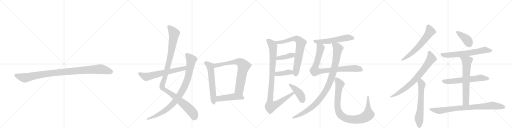
t = 0.00 s
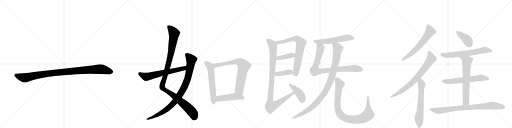
t = 3.98 s
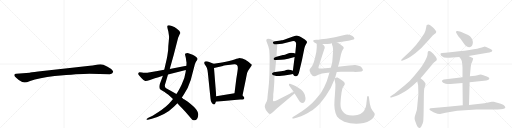
t = 7.97 s
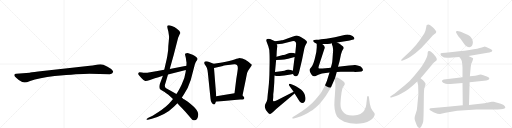
t = 11.95 s
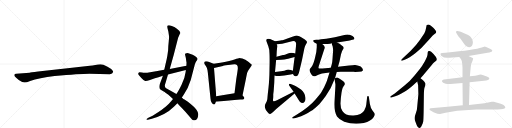
t = 15.93 s
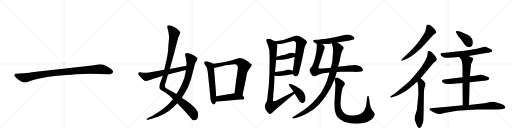
t = 19.91 s

The animated SVG that drew these frames (rendered in a browser with its animation timeline set to each time). Animation: 24 CSS @keyframes rules; one cycle of 19.91 s.

<svg version="1.1" viewBox="0 0 4096 1024" xmlns="http://www.w3.org/2000/svg">
  <g stroke="lightgray" stroke-dasharray="1,1" stroke-width="1" transform="scale(4, 4)">
    <line x1="0" y1="0" x2="256" y2="256"></line>
    <line x1="256" y1="0" x2="0" y2="256"></line>
    <line x1="128" y1="0" x2="128" y2="256"></line>
    <line x1="0" y1="128" x2="256" y2="128"></line>
    <line x1="256" y1="0" x2="512" y2="256"></line>
    <line x1="512" y1="0" x2="256" y2="256"></line>
    <line x1="384" y1="0" x2="384" y2="256"></line>
    <line x1="256" y1="128" x2="512" y2="128"></line>
    <line x1="512" y1="0" x2="768" y2="256"></line>
    <line x1="768" y1="0" x2="512" y2="256"></line>
    <line x1="640" y1="0" x2="640" y2="256"></line>
    <line x1="512" y1="128" x2="768" y2="128"></line>
    <line x1="768" y1="0" x2="1024" y2="256"></line>
    <line x1="1024" y1="0" x2="768" y2="256"></line>
    <line x1="896" y1="0" x2="896" y2="256"></line>
    <line x1="768" y1="128" x2="1024" y2="128"></line>
  </g>
<g transform="scale(1, -1) translate(0, -850)">
   <style type="text/css">
    @keyframes keyframes0 {
      from {
       stroke: black;
       stroke-dashoffset: 1030;
       stroke-width: 128;
       }
       77% {
       animation-timing-function: step-end;
       stroke: black;
       stroke-dashoffset: 0;
       stroke-width: 128;
       }
       to {
       stroke: black;
       stroke-width: 1024;
       }
       }
       #make-me-a-hanzi-animation-0 {
         animation: keyframes0 1.088216s both;
         animation-delay: 0.000000s;
         animation-timing-function: linear;
       }
    @keyframes keyframes1 {
      from {
       stroke: black;
       stroke-dashoffset: 1127;
       stroke-width: 128;
       }
       79% {
       animation-timing-function: step-end;
       stroke: black;
       stroke-dashoffset: 0;
       stroke-width: 128;
       }
       to {
       stroke: black;
       stroke-width: 1024;
       }
       }
       #make-me-a-hanzi-animation-1 {
         animation: keyframes1 1.167155s both;
         animation-delay: 1.088216s;
         animation-timing-function: linear;
       }
    @keyframes keyframes2 {
      from {
       stroke: black;
       stroke-dashoffset: 947;
       stroke-width: 128;
       }
       76% {
       animation-timing-function: step-end;
       stroke: black;
       stroke-dashoffset: 0;
       stroke-width: 128;
       }
       to {
       stroke: black;
       stroke-width: 1024;
       }
       }
       #make-me-a-hanzi-animation-2 {
         animation: keyframes2 1.020671s both;
         animation-delay: 2.255371s;
         animation-timing-function: linear;
       }
    @keyframes keyframes3 {
      from {
       stroke: black;
       stroke-dashoffset: 642;
       stroke-width: 128;
       }
       68% {
       animation-timing-function: step-end;
       stroke: black;
       stroke-dashoffset: 0;
       stroke-width: 128;
       }
       to {
       stroke: black;
       stroke-width: 1024;
       }
       }
       #make-me-a-hanzi-animation-3 {
         animation: keyframes3 0.772461s both;
         animation-delay: 3.276042s;
         animation-timing-function: linear;
       }
    @keyframes keyframes4 {
      from {
       stroke: black;
       stroke-dashoffset: 598;
       stroke-width: 128;
       }
       66% {
       animation-timing-function: step-end;
       stroke: black;
       stroke-dashoffset: 0;
       stroke-width: 128;
       }
       to {
       stroke: black;
       stroke-width: 1024;
       }
       }
       #make-me-a-hanzi-animation-4 {
         animation: keyframes4 0.736654s both;
         animation-delay: 4.048503s;
         animation-timing-function: linear;
       }
    @keyframes keyframes5 {
      from {
       stroke: black;
       stroke-dashoffset: 746;
       stroke-width: 128;
       }
       71% {
       animation-timing-function: step-end;
       stroke: black;
       stroke-dashoffset: 0;
       stroke-width: 128;
       }
       to {
       stroke: black;
       stroke-width: 1024;
       }
       }
       #make-me-a-hanzi-animation-5 {
         animation: keyframes5 0.857096s both;
         animation-delay: 4.785156s;
         animation-timing-function: linear;
       }
    @keyframes keyframes6 {
      from {
       stroke: black;
       stroke-dashoffset: 472;
       stroke-width: 128;
       }
       61% {
       animation-timing-function: step-end;
       stroke: black;
       stroke-dashoffset: 0;
       stroke-width: 128;
       }
       to {
       stroke: black;
       stroke-width: 1024;
       }
       }
       #make-me-a-hanzi-animation-6 {
         animation: keyframes6 0.634115s both;
         animation-delay: 5.642253s;
         animation-timing-function: linear;
       }
    @keyframes keyframes7 {
      from {
       stroke: black;
       stroke-dashoffset: 730;
       stroke-width: 128;
       }
       70% {
       animation-timing-function: step-end;
       stroke: black;
       stroke-dashoffset: 0;
       stroke-width: 128;
       }
       to {
       stroke: black;
       stroke-width: 1024;
       }
       }
       #make-me-a-hanzi-animation-7 {
         animation: keyframes7 0.844076s both;
         animation-delay: 6.276367s;
         animation-timing-function: linear;
       }
    @keyframes keyframes8 {
      from {
       stroke: black;
       stroke-dashoffset: 401;
       stroke-width: 128;
       }
       57% {
       animation-timing-function: step-end;
       stroke: black;
       stroke-dashoffset: 0;
       stroke-width: 128;
       }
       to {
       stroke: black;
       stroke-width: 1024;
       }
       }
       #make-me-a-hanzi-animation-8 {
         animation: keyframes8 0.576335s both;
         animation-delay: 7.120443s;
         animation-timing-function: linear;
       }
    @keyframes keyframes9 {
      from {
       stroke: black;
       stroke-dashoffset: 391;
       stroke-width: 128;
       }
       56% {
       animation-timing-function: step-end;
       stroke: black;
       stroke-dashoffset: 0;
       stroke-width: 128;
       }
       to {
       stroke: black;
       stroke-width: 1024;
       }
       }
       #make-me-a-hanzi-animation-9 {
         animation: keyframes9 0.568197s both;
         animation-delay: 7.696777s;
         animation-timing-function: linear;
       }
    @keyframes keyframes10 {
      from {
       stroke: black;
       stroke-dashoffset: 1011;
       stroke-width: 128;
       }
       77% {
       animation-timing-function: step-end;
       stroke: black;
       stroke-dashoffset: 0;
       stroke-width: 128;
       }
       to {
       stroke: black;
       stroke-width: 1024;
       }
       }
       #make-me-a-hanzi-animation-10 {
         animation: keyframes10 1.072754s both;
         animation-delay: 8.264974s;
         animation-timing-function: linear;
       }
    @keyframes keyframes11 {
      from {
       stroke: black;
       stroke-dashoffset: 417;
       stroke-width: 128;
       }
       58% {
       animation-timing-function: step-end;
       stroke: black;
       stroke-dashoffset: 0;
       stroke-width: 128;
       }
       to {
       stroke: black;
       stroke-width: 1024;
       }
       }
       #make-me-a-hanzi-animation-11 {
         animation: keyframes11 0.589355s both;
         animation-delay: 9.337728s;
         animation-timing-function: linear;
       }
    @keyframes keyframes12 {
      from {
       stroke: black;
       stroke-dashoffset: 569;
       stroke-width: 128;
       }
       65% {
       animation-timing-function: step-end;
       stroke: black;
       stroke-dashoffset: 0;
       stroke-width: 128;
       }
       to {
       stroke: black;
       stroke-width: 1024;
       }
       }
       #make-me-a-hanzi-animation-12 {
         animation: keyframes12 0.713053s both;
         animation-delay: 9.927083s;
         animation-timing-function: linear;
       }
    @keyframes keyframes13 {
      from {
       stroke: black;
       stroke-dashoffset: 860;
       stroke-width: 128;
       }
       74% {
       animation-timing-function: step-end;
       stroke: black;
       stroke-dashoffset: 0;
       stroke-width: 128;
       }
       to {
       stroke: black;
       stroke-width: 1024;
       }
       }
       #make-me-a-hanzi-animation-13 {
         animation: keyframes13 0.949870s both;
         animation-delay: 10.640137s;
         animation-timing-function: linear;
       }
    @keyframes keyframes14 {
      from {
       stroke: black;
       stroke-dashoffset: 1008;
       stroke-width: 128;
       }
       77% {
       animation-timing-function: step-end;
       stroke: black;
       stroke-dashoffset: 0;
       stroke-width: 128;
       }
       to {
       stroke: black;
       stroke-width: 1024;
       }
       }
       #make-me-a-hanzi-animation-14 {
         animation: keyframes14 1.070312s both;
         animation-delay: 11.590007s;
         animation-timing-function: linear;
       }
    @keyframes keyframes15 {
      from {
       stroke: black;
       stroke-dashoffset: 934;
       stroke-width: 128;
       }
       75% {
       animation-timing-function: step-end;
       stroke: black;
       stroke-dashoffset: 0;
       stroke-width: 128;
       }
       to {
       stroke: black;
       stroke-width: 1024;
       }
       }
       #make-me-a-hanzi-animation-15 {
         animation: keyframes15 1.010091s both;
         animation-delay: 12.660319s;
         animation-timing-function: linear;
       }
    @keyframes keyframes16 {
      from {
       stroke: black;
       stroke-dashoffset: 630;
       stroke-width: 128;
       }
       67% {
       animation-timing-function: step-end;
       stroke: black;
       stroke-dashoffset: 0;
       stroke-width: 128;
       }
       to {
       stroke: black;
       stroke-width: 1024;
       }
       }
       #make-me-a-hanzi-animation-16 {
         animation: keyframes16 0.762695s both;
         animation-delay: 13.670410s;
         animation-timing-function: linear;
       }
    @keyframes keyframes17 {
      from {
       stroke: black;
       stroke-dashoffset: 758;
       stroke-width: 128;
       }
       71% {
       animation-timing-function: step-end;
       stroke: black;
       stroke-dashoffset: 0;
       stroke-width: 128;
       }
       to {
       stroke: black;
       stroke-width: 1024;
       }
       }
       #make-me-a-hanzi-animation-17 {
         animation: keyframes17 0.866862s both;
         animation-delay: 14.433105s;
         animation-timing-function: linear;
       }
    @keyframes keyframes18 {
      from {
       stroke: black;
       stroke-dashoffset: 634;
       stroke-width: 128;
       }
       67% {
       animation-timing-function: step-end;
       stroke: black;
       stroke-dashoffset: 0;
       stroke-width: 128;
       }
       to {
       stroke: black;
       stroke-width: 1024;
       }
       }
       #make-me-a-hanzi-animation-18 {
         animation: keyframes18 0.765951s both;
         animation-delay: 15.299967s;
         animation-timing-function: linear;
       }
    @keyframes keyframes19 {
      from {
       stroke: black;
       stroke-dashoffset: 394;
       stroke-width: 128;
       }
       56% {
       animation-timing-function: step-end;
       stroke: black;
       stroke-dashoffset: 0;
       stroke-width: 128;
       }
       to {
       stroke: black;
       stroke-width: 1024;
       }
       }
       #make-me-a-hanzi-animation-19 {
         animation: keyframes19 0.570638s both;
         animation-delay: 16.065918s;
         animation-timing-function: linear;
       }
    @keyframes keyframes20 {
      from {
       stroke: black;
       stroke-dashoffset: 658;
       stroke-width: 128;
       }
       68% {
       animation-timing-function: step-end;
       stroke: black;
       stroke-dashoffset: 0;
       stroke-width: 128;
       }
       to {
       stroke: black;
       stroke-width: 1024;
       }
       }
       #make-me-a-hanzi-animation-20 {
         animation: keyframes20 0.785482s both;
         animation-delay: 16.636556s;
         animation-timing-function: linear;
       }
    @keyframes keyframes21 {
      from {
       stroke: black;
       stroke-dashoffset: 620;
       stroke-width: 128;
       }
       67% {
       animation-timing-function: step-end;
       stroke: black;
       stroke-dashoffset: 0;
       stroke-width: 128;
       }
       to {
       stroke: black;
       stroke-width: 1024;
       }
       }
       #make-me-a-hanzi-animation-21 {
         animation: keyframes21 0.754557s both;
         animation-delay: 17.422038s;
         animation-timing-function: linear;
       }
    @keyframes keyframes22 {
      from {
       stroke: black;
       stroke-dashoffset: 671;
       stroke-width: 128;
       }
       69% {
       animation-timing-function: step-end;
       stroke: black;
       stroke-dashoffset: 0;
       stroke-width: 128;
       }
       to {
       stroke: black;
       stroke-width: 1024;
       }
       }
       #make-me-a-hanzi-animation-22 {
         animation: keyframes22 0.796061s both;
         animation-delay: 18.176595s;
         animation-timing-function: linear;
       }
    @keyframes keyframes23 {
      from {
       stroke: black;
       stroke-dashoffset: 847;
       stroke-width: 128;
       }
       73% {
       animation-timing-function: step-end;
       stroke: black;
       stroke-dashoffset: 0;
       stroke-width: 128;
       }
       to {
       stroke: black;
       stroke-width: 1024;
       }
       }
       #make-me-a-hanzi-animation-23 {
         animation: keyframes23 0.939290s both;
         animation-delay: 18.972656s;
         animation-timing-function: linear;
       }
</style>
<path d="M 716 260 L 878 257 Q 901 257 905 274 Q 905 279 904 281 Q 897 298 860 317 Q 823 336 804 336 Q 784 336 762 331 Q 740 326 719 324 L 558 307 L 305 278 Q 241 270 237 269 L 130 260 Q 116 259 115 253 Q 113 246 119 239 Q 124 232 150 211 Q 183 190 198 191 Q 212 191 241 203 Q 311 227 437 242 Q 636 260 716 260 Z" fill="lightgray"></path> 
<path d="M 1440 582 L 1441 583 Q 1445 600 1415 620 L 1395 634 Q 1393 636 1374.5 643 Q 1356 650 1348 648 Q 1340 646 1339 642 Q 1337 633 1342 617 Q 1347 601 1348 591 L 1352 562 Q 1354 553 1349.5 515 Q 1345 477 1345 448 L 1339 407 Q 1336 388 1324 336 L 1314 292 L 1303 244 L 1278 177 Q 1271 153 1279 139 Q 1285 132 1296 126 L 1313 116 Q 1316 114 1324 109 L 1347 93 L 1384 59 L 1419 25 L 1433 8 L 1455 -13 Q 1472 -30 1526 -93 Q 1539 -111 1548 -112 Q 1557 -113 1566 -110 Q 1585 -101 1586 -64 Q 1587 -50 1573 -29 Q 1559 -8 1503 36 L 1476 54 Q 1468 56 1455 70 L 1411 98 L 1383 115 L 1329 145 Q 1311 155 1324 187 L 1344 255 L 1358 299 L 1390 412 L 1425 548 L 1440 582 Z" fill="lightgray"></path> 
<path d="M 1384 59 L 1369 40 Q 1354 21 1325 -4 Q 1285 -36 1271 -44 L 1221 -75 L 1187 -92 L 1178 -98 Q 1171 -102 1171.5 -105.5 Q 1172 -109 1182 -108 L 1199 -103 L 1215 -99 Q 1325 -70 1391 -4 L 1419 25 L 1455 70 L 1472 96 Q 1504 141 1526 210 L 1559 336 L 1563 346 Q 1567 357 1573 364 Q 1579 371 1580 378 Q 1583 390 1541 412 Q 1513 422 1507 424 Q 1501 426 1491.5 424.5 Q 1482 423 1480.5 419 Q 1479 415 1483 402.5 Q 1487 390 1488.5 375 Q 1490 360 1492 352 Q 1492 333 1491 325 L 1487 290 L 1485 275 Q 1479 227 1453.5 174 Q 1428 121 1411 98 L 1384 59 Z" fill="lightgray"></path> 
<path d="M 1314 292 L 1248 280 L 1178 269 Q 1151 266 1136 270 Q 1120 273 1116 273 Q 1111 273 1107 267 Q 1103 261 1107 255 Q 1111 249 1131 226 Q 1151 203 1162 203 Q 1173 202 1200 211 Q 1227 220 1303 244 L 1344 255 L 1487 290 C 1516 297 1520 331 1491 325 L 1358 299 L 1314 292 Z" fill="lightgray"></path> 
<path d="M 1709 340 L 1663 359 L 1651 360 L 1649 361 Q 1648 361 1639 358 Q 1633 352 1633 347 Q 1633 342 1644 326 Q 1655 309 1657 301 Q 1660 293 1663 267 L 1684 62 Q 1684 45 1694 29 Q 1704 13 1713 15 Q 1721 17 1723 26 L 1727 37 L 1730 80 L 1712 307 C 1710 337 1709 340 1709 340 Z" fill="lightgray"></path> 
<path d="M 1940 86 L 1968 223 Q 1969 229 1973 248 L 1976 262 Q 1977 269 1986 286 L 2012 325 Q 2018 331 2009 338 Q 2000 345 1998 347 Q 1996 349 1994 351 Q 1991 353 1981 360 Q 1971 367 1963 372 Q 1955 377 1939 382 Q 1922 386 1917 386 Q 1911 386 1876 374 Q 1841 362 1776 351 L 1709 340 C 1679 335 1683 300 1712 307 L 1783 323 Q 1784 324 1824 330 Q 1864 336 1875 336 Q 1907 338 1902 296 Q 1899 270 1890 217 L 1876 105 C 1872 75 1934 57 1940 86 Z" fill="lightgray"></path> 
<path d="M 1727 37 L 1875 51 Q 1917 56 1934 54 Q 1951 52 1954 62 Q 1956 72 1950 76 L 1940 86 C 1919 107 1906 110 1876 105 L 1730 80 C 1700 75 1697 34 1727 37 Z" fill="lightgray"></path> 
<path d="M 2231 525 L 2200 520 C 2170 515 2184 493 2214 496 L 2257 500 L 2336 521 Q 2358 526 2367 511 Q 2370 505 2368 483 L 2362 422 L 2357 394 L 2343 284 L 2344 258 L 2348 250 Q 2350 243 2364 240 Q 2386 236 2395 282 L 2416 371 L 2435 464 Q 2440 485 2448 496 L 2455 509 Q 2457 516 2452 522 Q 2445 535 2413 551 Q 2382 566 2374 566 Q 2366 566 2345 558 L 2294 541 Q 2260 529 2253 528 Q 2246 526 2231 525 Z" fill="lightgray"></path> 
<path d="M 2209 370 L 2250 372 Q 2272 372 2305 380 L 2357 394 C 2386 402 2391 414 2362 422 L 2348 426 Q 2322 429 2310 425 Q 2273 410 2264 410 L 2212 396 C 2183 388 2179 369 2209 370 Z" fill="lightgray"></path> 
<path d="M 2196 246 L 2210 242 Q 2214 241 2236 242 Q 2252 246 2274 246 L 2312 253 Q 2321 253 2344 258 C 2373 264 2370 272 2343 284 L 2327 291 Q 2322 294 2305 294 L 2296 292 Q 2277 283 2248 280 L 2200 274 C 2170 270 2167 254 2196 246 Z" fill="lightgray"></path> 
<path d="M 2200 520 L 2183 528 Q 2148 544 2137 538 Q 2124 533 2136 509 L 2147 478 Q 2155 458 2156 421 Q 2158 384 2156 296 Q 2155 208 2148 149 Q 2141 89 2140 72 Q 2139 54 2136 46 Q 2134 38 2126 24 Q 2118 9 2118 -2 Q 2119 -13 2127 -29 L 2141 -48 Q 2152 -64 2162 -61 Q 2172 -59 2193 -38 L 2212 -20 L 2357 102 C 2380 121 2376 129 2349 116 L 2216 49 Q 2194 38 2188 41 Q 2182 44 2184 55 Q 2186 66 2186 78 L 2186 96 Q 2190 128 2190 132 L 2194 189 L 2196 246 L 2200 274 L 2209 370 L 2212 396 L 2214 440 L 2218 480 Q 2218 488 2214 496 C 2211 515 2211 515 2200 520 Z" fill="lightgray"></path> 
<path d="M 2357 102 L 2388 52 Q 2402 25 2416 26 Q 2431 26 2438 38 Q 2445 50 2444 67 Q 2440 108 2408 134 Q 2363 166 2336 174 L 2320 180 Q 2311 182 2312 174 Q 2311 170 2313 167 L 2349 116 L 2357 102 Z" fill="lightgray"></path> 
<path d="M 2780 574 L 2764 572 L 2679 552 L 2645 546 Q 2613 539 2569 536 Q 2550 532 2530 532 L 2514 530 Q 2501 530 2507 518 L 2515 510 L 2534 500 L 2578 498 L 2598 498 Q 2612 497 2640 501 L 2656 504 L 2697 510 L 2786 525 Q 2796 526 2811 530 L 2828 535 Q 2834 536 2835 543 Q 2837 549 2820 562 Q 2804 574 2780 574 Z" fill="lightgray"></path> 
<path d="M 2534 500 L 2534 472 Q 2534 438 2519 382 Q 2504 326 2490 313 Q 2477 299 2477 295 Q 2472 284 2493 253 Q 2506 235 2521 241 Q 2555 257 2576 262 L 2636 270 L 2694 274 L 2727 276 Q 2786 278 2813 276 L 2829 276 Q 2835 276 2841 274 L 2871 276 Q 2898 277 2903 286 Q 2906 297 2893 311 Q 2881 324 2842 330 Q 2832 331 2793 326 L 2704 316 L 2646 308 L 2581 302 Q 2553 300 2549 304 Q 2546 307 2551 325 L 2594 456 Q 2607 478 2578 498 C 2556 518 2534 530 2534 500 Z" fill="lightgray"></path> 
<path d="M 2636 270 L 2618 213 Q 2616 203 2593 153 Q 2570 102 2528 58 Q 2471 -10 2366 -72 L 2346 -83 Q 2336 -89 2338 -94 Q 2341 -100 2350 -97 L 2372 -92 Q 2414 -78 2435 -67 Q 2457 -57 2502 -29 Q 2526 -10 2554 17 Q 2584 51 2606 82 Q 2651 145 2676 216 L 2680 224 L 2694 274 L 2704 316 L 2716 359 L 2728 417 Q 2737 447 2742 452 L 2748 460 L 2750 469 Q 2750 478 2729 491 Q 2718 501 2713 502 Q 2703 508 2697 510 C 2670 523 2650 533 2656 504 Q 2654 495 2658 488 Q 2662 480 2664 461 Q 2666 442 2663 422 L 2660 379 Q 2658 353 2656 345 Q 2654 336 2646 308 L 2636 270 Z" fill="lightgray"></path> 
<path d="M 2676 216 L 2683 178 Q 2685 170 2676 48 Q 2669 -34 2696 -82 Q 2715 -108 2754 -123 Q 2825 -149 2910 -134 Q 2969 -118 2990 -85 Q 2999 -71 2998 -62 Q 2997 -54 2981 -35 Q 2965 -16 2959 19 L 2951 75 Q 2950 82 2944 82 Q 2938 82 2937 75 L 2935 57 Q 2932 34 2930 12 Q 2928 -10 2915 -31 Q 2894 -70 2829 -73 Q 2765 -77 2739 -37 Q 2723 -17 2724 25 Q 2726 67 2732 108 Q 2739 148 2746 156 L 2757 172 Q 2759 181 2757 186 Q 2756 190 2746 200 Q 2731 212 2720 219 L 2700 230 Q 2691 233 2680 224 C 2675 222 2675 222 2676 216 Z" fill="lightgray"></path> 
<path d="M 3391 488 L 3439 541 Q 3463 569 3474 576 L 3487 586 L 3490 597 Q 3490 601 3479 615 Q 3467 628 3452 640 Q 3431 663 3414 650 Q 3412 647 3410 634 L 3404 607 Q 3400 594 3394 583 L 3359 531 Q 3330 489 3284 443 L 3222 384 Q 3209 371 3209 369 Q 3213 360 3227 368 L 3256 381 Q 3296 399 3355 452 Q 3373 467 3391 488 Z" fill="lightgray"></path> 
<path d="M 3422 432 L 3420 412 Q 3419 397 3399 360 Q 3378 322 3357 297 L 3318 249 Q 3279 201 3241 170 L 3158 102 L 3134 86 Q 3122 78 3122 76 Q 3122 71 3123 70 Q 3124 68 3143 74 L 3168 82 Q 3187 89 3211 103 Q 3234 117 3249 125 Q 3264 133 3296 160 L 3338 198 L 3364 225 L 3382 244 L 3454 331 Q 3463 343 3474 352 Q 3485 360 3493 368 Q 3495 377 3494 380 Q 3492 393 3468 419 Q 3443 444 3434 442 Q 3422 442 3422 432 Z" fill="lightgray"></path> 
<path d="M 3338 198 L 3345 169 L 3347 96 L 3338 0 Q 3337 -34 3326 -58 Q 3317 -82 3317 -92 Q 3316 -103 3322 -120 L 3334 -151 Q 3344 -174 3353 -174 Q 3359 -175 3364 -170 Q 3368 -166 3376 -150 Q 3383 -135 3386 -120 Q 3388 -99 3389 -45 L 3391 97 Q 3392 141 3397 153 L 3403 169 Q 3405 179 3403 184 Q 3401 188 3395 196 L 3384 208 Q 3379 213 3364 225 C 3341 244 3331 227 3338 198 Z" fill="lightgray"></path> 
<path d="M 3783 514 Q 3779 552 3745 570 L 3708 587 Q 3688 597 3679 598 L 3659 602 Q 3648 603 3648 594 Q 3648 591 3651 587 L 3658 575 Q 3665 561 3684 540 L 3711 503 Q 3731 473 3755 473 Q 3783 475 3783 514 Z" fill="lightgray"></path> 
<path d="M 3748 403 L 3901 429 Q 3933 434 3936 441 Q 3939 447 3938 448 Q 3936 454 3924 459 L 3889 474 Q 3879 478 3874 477 Q 3869 476 3854 471 Q 3804 453 3563 428 L 3536 426 Q 3526 425 3525 422 Q 3523 419 3525 413 Q 3527 406 3532 402 Q 3556 382 3595 389 L 3674 394 L 3748 403 Z" fill="lightgray"></path> 
<path d="M 3757 192 L 3872 204 Q 3893 205 3903 211 Q 3912 217 3913 219 Q 3914 221 3914 225 Q 3914 228 3899 236 Q 3884 243 3867 249 Q 3849 254 3847 254 Q 3844 254 3801 245 L 3759 240 L 3700 232 L 3551 215 Q 3545 215 3541 210 Q 3536 205 3536 201 Q 3535 196 3549 187 L 3566 181 Q 3583 177 3603 179 L 3700 186 L 3757 192 Z" fill="lightgray"></path> 
<path d="M 3752 11 L 3757 192 L 3759 240 L 3765 307 Q 3765 339 3779 360 Q 3785 378 3785 382 Q 3785 386 3773 391 Q 3760 399 3748 403 C 3720 414 3655 417 3674 394 L 3687 378 L 3692 369 Q 3696 361 3698 337 L 3700 308 L 3700 232 L 3700 186 L 3702 9 C 3702 -21 3751 -19 3752 11 Z" fill="lightgray"></path> 
<path d="M 3520 -62 L 3564 -52 L 3658 -36 L 3811 -26 Q 3819 -25 3897 -25 L 3979 -25 Q 4037 -25 4041 -14 Q 4042 -11 4042 -6 Q 4038 2 4035 5 Q 4030 11 4006 20 L 3985 27 Q 3960 35 3950 37 Q 3938 37 3934 36 L 3876 25 L 3752 11 L 3702 9 L 3580 -4 L 3445 -15 Q 3438 -15 3437 -19 Q 3433 -27 3441 -32 Q 3448 -37 3468 -47 Q 3503 -62 3520 -62 Z" fill="lightgray"></path> 
      <clipPath id="make-me-a-hanzi-clip-0">
      <path d="M 716 260 L 878 257 Q 901 257 905 274 Q 905 279 904 281 Q 897 298 860 317 Q 823 336 804 336 Q 784 336 762 331 Q 740 326 719 324 L 558 307 L 305 278 Q 241 270 237 269 L 130 260 Q 116 259 115 253 Q 113 246 119 239 Q 124 232 150 211 Q 183 190 198 191 Q 212 191 241 203 Q 311 227 437 242 Q 636 260 716 260 Z" fill="lightgray"></path>
      </clipPath>
      <path clip-path="url(#make-me-a-hanzi-clip-0)" d="M 125 248 L 196 228 L 411 265 L 788 297 L 837 292 L 889 275 " fill="none" id="make-me-a-hanzi-animation-0" stroke-dasharray="902 1804" stroke-linecap="round"></path>

      <clipPath id="make-me-a-hanzi-clip-1">
      <path d="M 1440 582 L 1441 583 Q 1445 600 1415 620 L 1395 634 Q 1393 636 1374.5 643 Q 1356 650 1348 648 Q 1340 646 1339 642 Q 1337 633 1342 617 Q 1347 601 1348 591 L 1352 562 Q 1354 553 1349.5 515 Q 1345 477 1345 448 L 1339 407 Q 1336 388 1324 336 L 1314 292 L 1303 244 L 1278 177 Q 1271 153 1279 139 Q 1285 132 1296 126 L 1313 116 Q 1316 114 1324 109 L 1347 93 L 1384 59 L 1419 25 L 1433 8 L 1455 -13 Q 1472 -30 1526 -93 Q 1539 -111 1548 -112 Q 1557 -113 1566 -110 Q 1585 -101 1586 -64 Q 1587 -50 1573 -29 Q 1559 -8 1503 36 L 1476 54 Q 1468 56 1455 70 L 1411 98 L 1383 115 L 1329 145 Q 1311 155 1324 187 L 1344 255 L 1358 299 L 1390 412 L 1425 548 L 1440 582 Z" fill="lightgray"></path>
      </clipPath>
      <path clip-path="url(#make-me-a-hanzi-clip-1)" d="M 1349 636 L 1372 615 L 1393 582 L 1362 397 L 1325 253 L 1299 177 L 1298 152 L 1442 44 L 1505 -12 L 1544 -55 L 1553 -91 " fill="none" id="make-me-a-hanzi-animation-1" stroke-dasharray="999 1998" stroke-linecap="round"></path>

      <clipPath id="make-me-a-hanzi-clip-2">
      <path d="M 1384 59 L 1369 40 Q 1354 21 1325 -4 Q 1285 -36 1271 -44 L 1221 -75 L 1187 -92 L 1178 -98 Q 1171 -102 1171.5 -105.5 Q 1172 -109 1182 -108 L 1199 -103 L 1215 -99 Q 1325 -70 1391 -4 L 1419 25 L 1455 70 L 1472 96 Q 1504 141 1526 210 L 1559 336 L 1563 346 Q 1567 357 1573 364 Q 1579 371 1580 378 Q 1583 390 1541 412 Q 1513 422 1507 424 Q 1501 426 1491.5 424.5 Q 1482 423 1480.5 419 Q 1479 415 1483 402.5 Q 1487 390 1488.5 375 Q 1490 360 1492 352 Q 1492 333 1491 325 L 1487 290 L 1485 275 Q 1479 227 1453.5 174 Q 1428 121 1411 98 L 1384 59 Z" fill="lightgray"></path>
      </clipPath>
      <path clip-path="url(#make-me-a-hanzi-clip-2)" d="M 1489 416 L 1530 372 L 1528 354 L 1498 210 L 1454 116 L 1389 26 L 1340 -20 L 1266 -67 L 1177 -104 " fill="none" id="make-me-a-hanzi-animation-2" stroke-dasharray="819 1638" stroke-linecap="round"></path>

      <clipPath id="make-me-a-hanzi-clip-3">
      <path d="M 1314 292 L 1248 280 L 1178 269 Q 1151 266 1136 270 Q 1120 273 1116 273 Q 1111 273 1107 267 Q 1103 261 1107 255 Q 1111 249 1131 226 Q 1151 203 1162 203 Q 1173 202 1200 211 Q 1227 220 1303 244 L 1344 255 L 1487 290 C 1516 297 1520 331 1491 325 L 1358 299 L 1314 292 Z" fill="lightgray"></path>
      </clipPath>
      <path clip-path="url(#make-me-a-hanzi-clip-3)" d="M 1118 261 L 1167 236 L 1183 238 L 1462 301 L 1484 320 " fill="none" id="make-me-a-hanzi-animation-3" stroke-dasharray="514 1028" stroke-linecap="round"></path>

      <clipPath id="make-me-a-hanzi-clip-4">
      <path d="M 1709 340 L 1663 359 L 1651 360 L 1649 361 Q 1648 361 1639 358 Q 1633 352 1633 347 Q 1633 342 1644 326 Q 1655 309 1657 301 Q 1660 293 1663 267 L 1684 62 Q 1684 45 1694 29 Q 1704 13 1713 15 Q 1721 17 1723 26 L 1727 37 L 1730 80 L 1712 307 C 1710 337 1709 340 1709 340 Z" fill="lightgray"></path>
      </clipPath>
      <path clip-path="url(#make-me-a-hanzi-clip-4)" d="M 1646 353 L 1684 310 L 1711 27 " fill="none" id="make-me-a-hanzi-animation-4" stroke-dasharray="470 940" stroke-linecap="round"></path>

      <clipPath id="make-me-a-hanzi-clip-5">
      <path d="M 1940 86 L 1968 223 Q 1969 229 1973 248 L 1976 262 Q 1977 269 1986 286 L 2012 325 Q 2018 331 2009 338 Q 2000 345 1998 347 Q 1996 349 1994 351 Q 1991 353 1981 360 Q 1971 367 1963 372 Q 1955 377 1939 382 Q 1922 386 1917 386 Q 1911 386 1876 374 Q 1841 362 1776 351 L 1709 340 C 1679 335 1683 300 1712 307 L 1783 323 Q 1784 324 1824 330 Q 1864 336 1875 336 Q 1907 338 1902 296 Q 1899 270 1890 217 L 1876 105 C 1872 75 1934 57 1940 86 Z" fill="lightgray"></path>
      </clipPath>
      <path clip-path="url(#make-me-a-hanzi-clip-5)" d="M 1718 313 L 1732 328 L 1893 357 L 1918 353 L 1940 336 L 1950 319 L 1914 136 L 1936 95 " fill="none" id="make-me-a-hanzi-animation-5" stroke-dasharray="618 1236" stroke-linecap="round"></path>

      <clipPath id="make-me-a-hanzi-clip-6">
      <path d="M 1727 37 L 1875 51 Q 1917 56 1934 54 Q 1951 52 1954 62 Q 1956 72 1950 76 L 1940 86 C 1919 107 1906 110 1876 105 L 1730 80 C 1700 75 1697 34 1727 37 Z" fill="lightgray"></path>
      </clipPath>
      <path clip-path="url(#make-me-a-hanzi-clip-6)" d="M 1734 44 L 1756 63 L 1873 78 L 1941 66 " fill="none" id="make-me-a-hanzi-animation-6" stroke-dasharray="344 688" stroke-linecap="round"></path>

      <clipPath id="make-me-a-hanzi-clip-7">
      <path d="M 2231 525 L 2200 520 C 2170 515 2184 493 2214 496 L 2257 500 L 2336 521 Q 2358 526 2367 511 Q 2370 505 2368 483 L 2362 422 L 2357 394 L 2343 284 L 2344 258 L 2348 250 Q 2350 243 2364 240 Q 2386 236 2395 282 L 2416 371 L 2435 464 Q 2440 485 2448 496 L 2455 509 Q 2457 516 2452 522 Q 2445 535 2413 551 Q 2382 566 2374 566 Q 2366 566 2345 558 L 2294 541 Q 2260 529 2253 528 Q 2246 526 2231 525 Z" fill="lightgray"></path>
      </clipPath>
      <path clip-path="url(#make-me-a-hanzi-clip-7)" d="M 2208 517 L 2221 509 L 2251 513 L 2344 540 L 2373 541 L 2392 529 L 2408 508 L 2367 258 " fill="none" id="make-me-a-hanzi-animation-7" stroke-dasharray="602 1204" stroke-linecap="round"></path>

      <clipPath id="make-me-a-hanzi-clip-8">
      <path d="M 2209 370 L 2250 372 Q 2272 372 2305 380 L 2357 394 C 2386 402 2391 414 2362 422 L 2348 426 Q 2322 429 2310 425 Q 2273 410 2264 410 L 2212 396 C 2183 388 2179 369 2209 370 Z" fill="lightgray"></path>
      </clipPath>
      <path clip-path="url(#make-me-a-hanzi-clip-8)" d="M 2216 376 L 2225 385 L 2279 393 L 2353 416 " fill="none" id="make-me-a-hanzi-animation-8" stroke-dasharray="273 546" stroke-linecap="round"></path>

      <clipPath id="make-me-a-hanzi-clip-9">
      <path d="M 2196 246 L 2210 242 Q 2214 241 2236 242 Q 2252 246 2274 246 L 2312 253 Q 2321 253 2344 258 C 2373 264 2370 272 2343 284 L 2327 291 Q 2322 294 2305 294 L 2296 292 Q 2277 283 2248 280 L 2200 274 C 2170 270 2167 254 2196 246 Z" fill="lightgray"></path>
      </clipPath>
      <path clip-path="url(#make-me-a-hanzi-clip-9)" d="M 2205 252 L 2311 274 L 2336 264 " fill="none" id="make-me-a-hanzi-animation-9" stroke-dasharray="263 526" stroke-linecap="round"></path>

      <clipPath id="make-me-a-hanzi-clip-10">
      <path d="M 2200 520 L 2183 528 Q 2148 544 2137 538 Q 2124 533 2136 509 L 2147 478 Q 2155 458 2156 421 Q 2158 384 2156 296 Q 2155 208 2148 149 Q 2141 89 2140 72 Q 2139 54 2136 46 Q 2134 38 2126 24 Q 2118 9 2118 -2 Q 2119 -13 2127 -29 L 2141 -48 Q 2152 -64 2162 -61 Q 2172 -59 2193 -38 L 2212 -20 L 2357 102 C 2380 121 2376 129 2349 116 L 2216 49 Q 2194 38 2188 41 Q 2182 44 2184 55 Q 2186 66 2186 78 L 2186 96 Q 2190 128 2190 132 L 2194 189 L 2196 246 L 2200 274 L 2209 370 L 2212 396 L 2214 440 L 2218 480 Q 2218 488 2214 496 C 2211 515 2211 515 2200 520 Z" fill="lightgray"></path>
      </clipPath>
      <path clip-path="url(#make-me-a-hanzi-clip-10)" d="M 2144 526 L 2164 510 L 2184 477 L 2180 297 L 2161 62 L 2166 0 L 2212 16 L 2344 103 L 2344 109 " fill="none" id="make-me-a-hanzi-animation-10" stroke-dasharray="883 1766" stroke-linecap="round"></path>

      <clipPath id="make-me-a-hanzi-clip-11">
      <path d="M 2357 102 L 2388 52 Q 2402 25 2416 26 Q 2431 26 2438 38 Q 2445 50 2444 67 Q 2440 108 2408 134 Q 2363 166 2336 174 L 2320 180 Q 2311 182 2312 174 Q 2311 170 2313 167 L 2349 116 L 2357 102 Z" fill="lightgray"></path>
      </clipPath>
      <path clip-path="url(#make-me-a-hanzi-clip-11)" d="M 2320 172 L 2392 106 L 2409 80 L 2417 49 " fill="none" id="make-me-a-hanzi-animation-11" stroke-dasharray="289 578" stroke-linecap="round"></path>

      <clipPath id="make-me-a-hanzi-clip-12">
      <path d="M 2780 574 L 2764 572 L 2679 552 L 2645 546 Q 2613 539 2569 536 Q 2550 532 2530 532 L 2514 530 Q 2501 530 2507 518 L 2515 510 L 2534 500 L 2578 498 L 2598 498 Q 2612 497 2640 501 L 2656 504 L 2697 510 L 2786 525 Q 2796 526 2811 530 L 2828 535 Q 2834 536 2835 543 Q 2837 549 2820 562 Q 2804 574 2780 574 Z" fill="lightgray"></path>
      </clipPath>
      <path clip-path="url(#make-me-a-hanzi-clip-12)" d="M 2517 520 L 2542 515 L 2604 518 L 2785 550 L 2826 544 " fill="none" id="make-me-a-hanzi-animation-12" stroke-dasharray="441 882" stroke-linecap="round"></path>

      <clipPath id="make-me-a-hanzi-clip-13">
      <path d="M 2534 500 L 2534 472 Q 2534 438 2519 382 Q 2504 326 2490 313 Q 2477 299 2477 295 Q 2472 284 2493 253 Q 2506 235 2521 241 Q 2555 257 2576 262 L 2636 270 L 2694 274 L 2727 276 Q 2786 278 2813 276 L 2829 276 Q 2835 276 2841 274 L 2871 276 Q 2898 277 2903 286 Q 2906 297 2893 311 Q 2881 324 2842 330 Q 2832 331 2793 326 L 2704 316 L 2646 308 L 2581 302 Q 2553 300 2549 304 Q 2546 307 2551 325 L 2594 456 Q 2607 478 2578 498 C 2556 518 2534 530 2534 500 Z" fill="lightgray"></path>
      </clipPath>
      <path clip-path="url(#make-me-a-hanzi-clip-13)" d="M 2541 493 L 2565 467 L 2521 312 L 2519 281 L 2551 278 L 2805 303 L 2860 301 L 2893 291 " fill="none" id="make-me-a-hanzi-animation-13" stroke-dasharray="732 1464" stroke-linecap="round"></path>

      <clipPath id="make-me-a-hanzi-clip-14">
      <path d="M 2636 270 L 2618 213 Q 2616 203 2593 153 Q 2570 102 2528 58 Q 2471 -10 2366 -72 L 2346 -83 Q 2336 -89 2338 -94 Q 2341 -100 2350 -97 L 2372 -92 Q 2414 -78 2435 -67 Q 2457 -57 2502 -29 Q 2526 -10 2554 17 Q 2584 51 2606 82 Q 2651 145 2676 216 L 2680 224 L 2694 274 L 2704 316 L 2716 359 L 2728 417 Q 2737 447 2742 452 L 2748 460 L 2750 469 Q 2750 478 2729 491 Q 2718 501 2713 502 Q 2703 508 2697 510 C 2670 523 2650 533 2656 504 Q 2654 495 2658 488 Q 2662 480 2664 461 Q 2666 442 2663 422 L 2660 379 Q 2658 353 2656 345 Q 2654 336 2646 308 L 2636 270 Z" fill="lightgray"></path>
      </clipPath>
      <path clip-path="url(#make-me-a-hanzi-clip-14)" d="M 2664 499 L 2692 479 L 2702 454 L 2684 344 L 2663 263 L 2639 191 L 2607 126 L 2569 69 L 2483 -17 L 2391 -73 L 2345 -91 " fill="none" id="make-me-a-hanzi-animation-14" stroke-dasharray="880 1760" stroke-linecap="round"></path>

      <clipPath id="make-me-a-hanzi-clip-15">
      <path d="M 2676 216 L 2683 178 Q 2685 170 2676 48 Q 2669 -34 2696 -82 Q 2715 -108 2754 -123 Q 2825 -149 2910 -134 Q 2969 -118 2990 -85 Q 2999 -71 2998 -62 Q 2997 -54 2981 -35 Q 2965 -16 2959 19 L 2951 75 Q 2950 82 2944 82 Q 2938 82 2937 75 L 2935 57 Q 2932 34 2930 12 Q 2928 -10 2915 -31 Q 2894 -70 2829 -73 Q 2765 -77 2739 -37 Q 2723 -17 2724 25 Q 2726 67 2732 108 Q 2739 148 2746 156 L 2757 172 Q 2759 181 2757 186 Q 2756 190 2746 200 Q 2731 212 2720 219 L 2700 230 Q 2691 233 2680 224 C 2675 222 2675 222 2676 216 Z" fill="lightgray"></path>
      </clipPath>
      <path clip-path="url(#make-me-a-hanzi-clip-15)" d="M 2693 213 L 2718 177 L 2700 59 L 2703 -22 L 2720 -63 L 2747 -86 L 2784 -101 L 2852 -106 L 2896 -98 L 2940 -73 L 2947 -66 L 2944 75 " fill="none" id="make-me-a-hanzi-animation-15" stroke-dasharray="806 1612" stroke-linecap="round"></path>

      <clipPath id="make-me-a-hanzi-clip-16">
      <path d="M 3391 488 L 3439 541 Q 3463 569 3474 576 L 3487 586 L 3490 597 Q 3490 601 3479 615 Q 3467 628 3452 640 Q 3431 663 3414 650 Q 3412 647 3410 634 L 3404 607 Q 3400 594 3394 583 L 3359 531 Q 3330 489 3284 443 L 3222 384 Q 3209 371 3209 369 Q 3213 360 3227 368 L 3256 381 Q 3296 399 3355 452 Q 3373 467 3391 488 Z" fill="lightgray"></path>
      </clipPath>
      <path clip-path="url(#make-me-a-hanzi-clip-16)" d="M 3423 643 L 3441 599 L 3422 568 L 3321 449 L 3214 369 " fill="none" id="make-me-a-hanzi-animation-16" stroke-dasharray="502 1004" stroke-linecap="round"></path>

      <clipPath id="make-me-a-hanzi-clip-17">
      <path d="M 3422 432 L 3420 412 Q 3419 397 3399 360 Q 3378 322 3357 297 L 3318 249 Q 3279 201 3241 170 L 3158 102 L 3134 86 Q 3122 78 3122 76 Q 3122 71 3123 70 Q 3124 68 3143 74 L 3168 82 Q 3187 89 3211 103 Q 3234 117 3249 125 Q 3264 133 3296 160 L 3338 198 L 3364 225 L 3382 244 L 3454 331 Q 3463 343 3474 352 Q 3485 360 3493 368 Q 3495 377 3494 380 Q 3492 393 3468 419 Q 3443 444 3434 442 Q 3422 442 3422 432 Z" fill="lightgray"></path>
      </clipPath>
      <path clip-path="url(#make-me-a-hanzi-clip-17)" d="M 3435 428 L 3451 382 L 3359 257 L 3260 158 L 3183 103 L 3126 74 " fill="none" id="make-me-a-hanzi-animation-17" stroke-dasharray="630 1260" stroke-linecap="round"></path>

      <clipPath id="make-me-a-hanzi-clip-18">
      <path d="M 3338 198 L 3345 169 L 3347 96 L 3338 0 Q 3337 -34 3326 -58 Q 3317 -82 3317 -92 Q 3316 -103 3322 -120 L 3334 -151 Q 3344 -174 3353 -174 Q 3359 -175 3364 -170 Q 3368 -166 3376 -150 Q 3383 -135 3386 -120 Q 3388 -99 3389 -45 L 3391 97 Q 3392 141 3397 153 L 3403 169 Q 3405 179 3403 184 Q 3401 188 3395 196 L 3384 208 Q 3379 213 3364 225 C 3341 244 3331 227 3338 198 Z" fill="lightgray"></path>
      </clipPath>
      <path clip-path="url(#make-me-a-hanzi-clip-18)" d="M 3366 215 L 3374 175 L 3362 -37 L 3352 -96 L 3355 -161 " fill="none" id="make-me-a-hanzi-animation-18" stroke-dasharray="506 1012" stroke-linecap="round"></path>

      <clipPath id="make-me-a-hanzi-clip-19">
      <path d="M 3783 514 Q 3779 552 3745 570 L 3708 587 Q 3688 597 3679 598 L 3659 602 Q 3648 603 3648 594 Q 3648 591 3651 587 L 3658 575 Q 3665 561 3684 540 L 3711 503 Q 3731 473 3755 473 Q 3783 475 3783 514 Z" fill="lightgray"></path>
      </clipPath>
      <path clip-path="url(#make-me-a-hanzi-clip-19)" d="M 3657 594 L 3732 536 L 3754 499 " fill="none" id="make-me-a-hanzi-animation-19" stroke-dasharray="266 532" stroke-linecap="round"></path>

      <clipPath id="make-me-a-hanzi-clip-20">
      <path d="M 3748 403 L 3901 429 Q 3933 434 3936 441 Q 3939 447 3938 448 Q 3936 454 3924 459 L 3889 474 Q 3879 478 3874 477 Q 3869 476 3854 471 Q 3804 453 3563 428 L 3536 426 Q 3526 425 3525 422 Q 3523 419 3525 413 Q 3527 406 3532 402 Q 3556 382 3595 389 L 3674 394 L 3748 403 Z" fill="lightgray"></path>
      </clipPath>
      <path clip-path="url(#make-me-a-hanzi-clip-20)" d="M 3533 418 L 3564 408 L 3617 411 L 3783 431 L 3874 450 L 3930 446 " fill="none" id="make-me-a-hanzi-animation-20" stroke-dasharray="530 1060" stroke-linecap="round"></path>

      <clipPath id="make-me-a-hanzi-clip-21">
      <path d="M 3757 192 L 3872 204 Q 3893 205 3903 211 Q 3912 217 3913 219 Q 3914 221 3914 225 Q 3914 228 3899 236 Q 3884 243 3867 249 Q 3849 254 3847 254 Q 3844 254 3801 245 L 3759 240 L 3700 232 L 3551 215 Q 3545 215 3541 210 Q 3536 205 3536 201 Q 3535 196 3549 187 L 3566 181 Q 3583 177 3603 179 L 3700 186 L 3757 192 Z" fill="lightgray"></path>
      </clipPath>
      <path clip-path="url(#make-me-a-hanzi-clip-21)" d="M 3545 202 L 3585 198 L 3838 227 L 3907 223 " fill="none" id="make-me-a-hanzi-animation-21" stroke-dasharray="492 984" stroke-linecap="round"></path>

      <clipPath id="make-me-a-hanzi-clip-22">
      <path d="M 3752 11 L 3757 192 L 3759 240 L 3765 307 Q 3765 339 3779 360 Q 3785 378 3785 382 Q 3785 386 3773 391 Q 3760 399 3748 403 C 3720 414 3655 417 3674 394 L 3687 378 L 3692 369 Q 3696 361 3698 337 L 3700 308 L 3700 232 L 3700 186 L 3702 9 C 3702 -21 3751 -19 3752 11 Z" fill="lightgray"></path>
      </clipPath>
      <path clip-path="url(#make-me-a-hanzi-clip-22)" d="M 3682 394 L 3735 361 L 3727 36 L 3708 16 " fill="none" id="make-me-a-hanzi-animation-22" stroke-dasharray="543 1086" stroke-linecap="round"></path>

      <clipPath id="make-me-a-hanzi-clip-23">
      <path d="M 3520 -62 L 3564 -52 L 3658 -36 L 3811 -26 Q 3819 -25 3897 -25 L 3979 -25 Q 4037 -25 4041 -14 Q 4042 -11 4042 -6 Q 4038 2 4035 5 Q 4030 11 4006 20 L 3985 27 Q 3960 35 3950 37 Q 3938 37 3934 36 L 3876 25 L 3752 11 L 3702 9 L 3580 -4 L 3445 -15 Q 3438 -15 3437 -19 Q 3433 -27 3441 -32 Q 3448 -37 3468 -47 Q 3503 -62 3520 -62 Z" fill="lightgray"></path>
      </clipPath>
      <path clip-path="url(#make-me-a-hanzi-clip-23)" d="M 3444 -24 L 3522 -35 L 3651 -16 L 3941 6 L 4031 -9 " fill="none" id="make-me-a-hanzi-animation-23" stroke-dasharray="719 1438" stroke-linecap="round"></path>

</g>
</svg>
